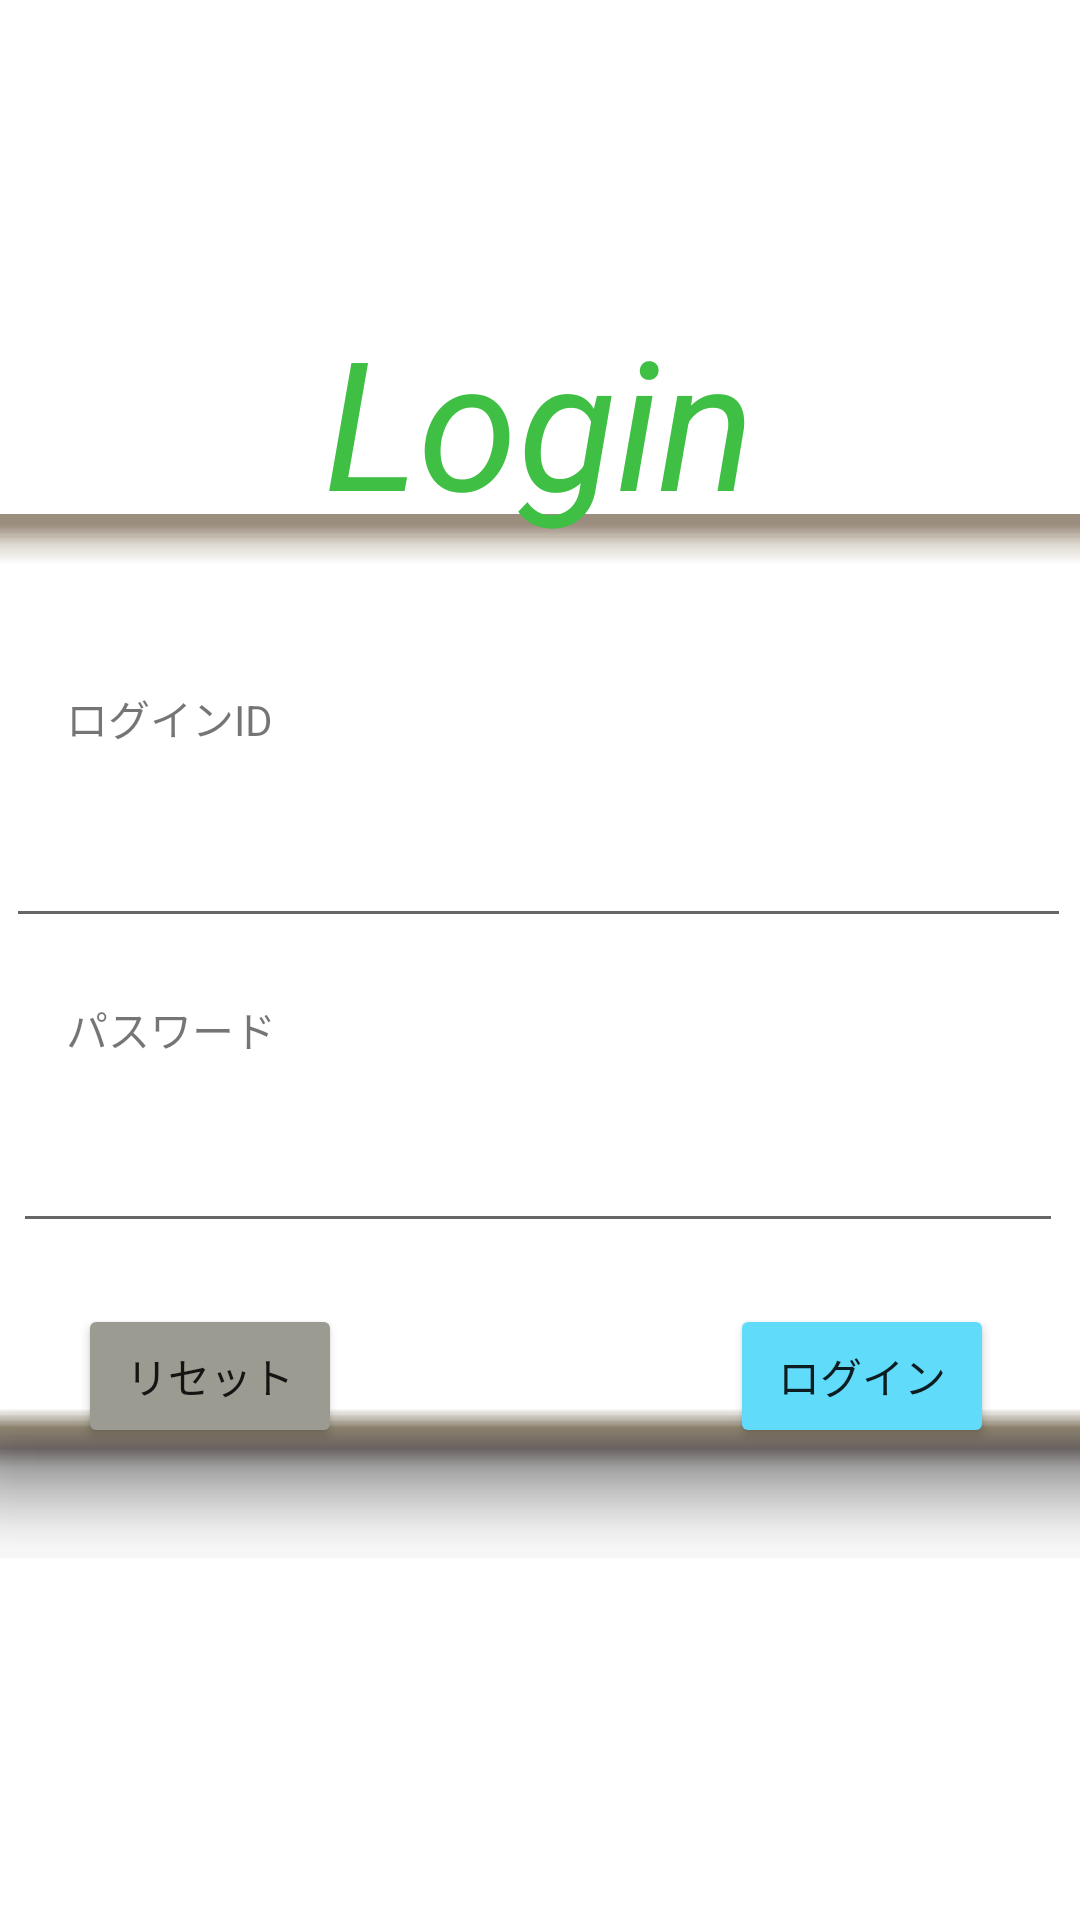

Android layout source for this screen:
<!-- AndroidManifest.xml: application theme Theme.Tesuto -->
<!-- res/layout/activity_main.xml -->
<?xml version="1.0" encoding="utf-8"?>
<androidx.constraintlayout.widget.ConstraintLayout xmlns:android="http://schemas.android.com/apk/res/android"
    xmlns:app="http://schemas.android.com/apk/res-auto"
    xmlns:tools="http://schemas.android.com/tools"
    android:layout_width="match_parent"
    android:layout_height="match_parent"
    android:background="#3179A57B"
    android:backgroundTint="#FFFFFF"
    tools:context=".MainActivity"
    tools:layout_editor_absoluteX="-1dp"
    tools:layout_editor_absoluteY="-38dp">

    <ImageView
        android:id="@+id/imageView"
        android:layout_width="649dp"
        android:layout_height="799dp"
        android:layout_marginTop="16dp"
        app:layout_constraintBottom_toBottomOf="parent"
        app:layout_constraintEnd_toEndOf="parent"
        app:layout_constraintStart_toStartOf="parent"
        app:layout_constraintTop_toTopOf="parent"
        app:layout_constraintVertical_bias="0.803"
        app:srcCompat="@drawable/zantei" />

    <ImageView
        android:id="@+id/imageView2"
        android:layout_width="643dp"
        android:layout_height="348dp"
        app:layout_constraintBottom_toBottomOf="parent"
        app:layout_constraintEnd_toEndOf="parent"
        app:layout_constraintStart_toStartOf="parent"
        app:layout_constraintTop_toTopOf="parent"
        app:layout_constraintVertical_bias="0.587"
        app:srcCompat="@android:drawable/editbox_dropdown_light_frame" />

    <TextView
        android:id="@+id/textView22"
        android:layout_width="337dp"
        android:layout_height="97dp"
        android:layout_marginTop="100dp"
        android:text="Login"
        android:textAlignment="center"
        android:textColor="#40BF45"
        android:textSize="60sp"
        android:textStyle="italic"
        app:layout_constraintEnd_toEndOf="parent"
        app:layout_constraintHorizontal_bias="0.486"
        app:layout_constraintStart_toStartOf="parent"
        app:layout_constraintTop_toTopOf="parent" />

    <TextView
        android:id="@+id/textView23"
        android:layout_width="wrap_content"
        android:layout_height="wrap_content"
        android:layout_marginTop="32dp"
        android:text="ログインID"
        app:layout_constraintEnd_toEndOf="parent"
        app:layout_constraintHorizontal_bias="0.076"
        app:layout_constraintStart_toStartOf="parent"
        app:layout_constraintTop_toBottomOf="@+id/textView22" />

    <EditText
        android:id="@+id/text1"
        android:layout_width="355dp"
        android:layout_height="47dp"
        android:layout_marginTop="16dp"
        android:ems="10"
        android:inputType="textPersonName"
        app:layout_constraintEnd_toEndOf="parent"
        app:layout_constraintHorizontal_bias="0.4"
        app:layout_constraintStart_toStartOf="parent"
        app:layout_constraintTop_toBottomOf="@+id/textView23" />

    <TextView
        android:id="@+id/textView24"
        android:layout_width="wrap_content"
        android:layout_height="wrap_content"
        android:layout_marginTop="20dp"
        android:text="パスワード"
        app:layout_constraintEnd_toEndOf="parent"
        app:layout_constraintHorizontal_bias="0.076"
        app:layout_constraintStart_toStartOf="parent"
        app:layout_constraintTop_toBottomOf="@+id/text1" />

    <EditText
        android:id="@+id/text2"
        android:layout_width="350dp"
        android:layout_height="45dp"
        android:layout_marginTop="16dp"
        android:ems="10"
        android:inputType="textPassword"
        app:layout_constraintEnd_toEndOf="parent"
        app:layout_constraintHorizontal_bias="0.426"
        app:layout_constraintStart_toStartOf="parent"
        app:layout_constraintTop_toBottomOf="@+id/textView24" />

    <Button
        android:id="@+id/button1"
        android:layout_width="wrap_content"
        android:layout_height="wrap_content"
        android:layout_marginTop="16dp"
        android:text="ログイン"
        app:backgroundTint="#61DBFA"
        app:layout_constraintBottom_toBottomOf="parent"
        app:layout_constraintEnd_toEndOf="parent"
        app:layout_constraintHorizontal_bias="0.894"
        app:layout_constraintStart_toStartOf="parent"
        app:layout_constraintTop_toBottomOf="@+id/text2"
        app:layout_constraintVertical_bias="0.027" />

    <Button
        android:id="@+id/button"
        android:layout_width="wrap_content"
        android:layout_height="wrap_content"
        android:layout_marginTop="16dp"
        android:text="リセット"
        app:backgroundTint="#9C9B92"
        app:layout_constraintBottom_toBottomOf="parent"
        app:layout_constraintEnd_toEndOf="parent"
        app:layout_constraintHorizontal_bias="0.096"
        app:layout_constraintStart_toStartOf="parent"
        app:layout_constraintTop_toBottomOf="@+id/text2"
        app:layout_constraintVertical_bias="0.027" />

</androidx.constraintlayout.widget.ConstraintLayout>
<!-- resources referenced by this layout -->
<resources>
  <style name="Theme.Tesuto" parent="Theme.MaterialComponents.DayNight.DarkActionBar">
          
          <item name="colorPrimary">@color/purple_500</item>
          <item name="colorPrimaryVariant">@color/purple_700</item>
          <item name="colorOnPrimary">@color/white</item>
          
          <item name="colorSecondary">@color/teal_200</item>
          <item name="colorSecondaryVariant">@color/teal_700</item>
          <item name="colorOnSecondary">@color/black</item>
          
          <item name="android:statusBarColor" tools:targetApi="l">?attr/colorPrimaryVariant</item>
          
      </style>
  <!-- not gathered from this repository: default colours our renderer supplied (Android Studio template values) -->
  <color name="purple_500">#FF6200EE</color>
  <color name="purple_700">#FF3700B3</color>
  <color name="teal_200">#FF03DAC5</color>
  <color name="teal_700">#FF018786</color>
  <color name="black">#FF000000</color>
  <color name="white">#FFFFFFFF</color>
</resources>
